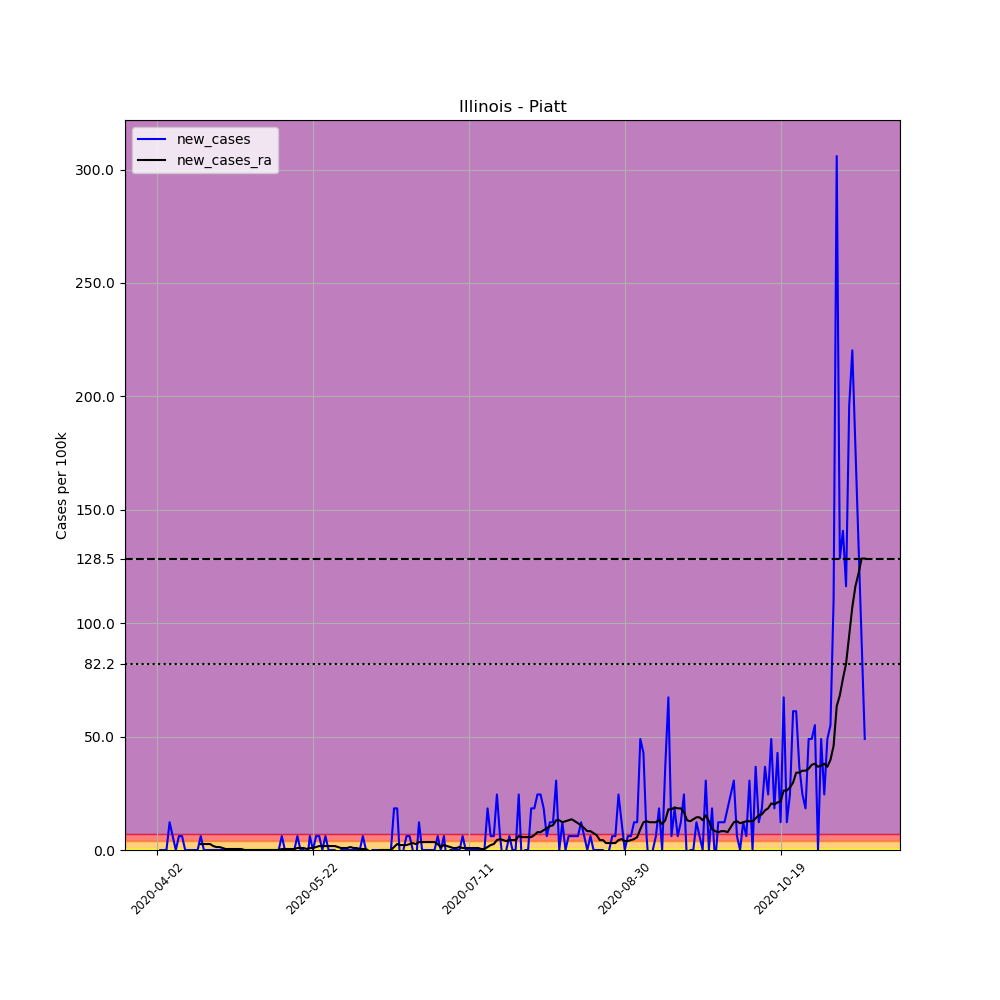

The table this chart was drawn from, first rows:
, date, county, state, fips, cases, deaths, COUNTY, STNAME, CTYNAME, POPESTIMATE2019, per_100k, new_cases, new_cases_ra
527054, 2020-04-02, Piatt, Illinois, 17147, 1, 0, 147, Illinois, Piatt, 16344, 6.118, , 
527055, 2020-04-03, Piatt, Illinois, 17147, 1, 0, 147, Illinois, Piatt, 16344, 6.118, 0.0, 
527056, 2020-04-04, Piatt, Illinois, 17147, 1, 0, 147, Illinois, Piatt, 16344, 6.118, 0.0, 
527057, 2020-04-05, Piatt, Illinois, 17147, 1, 0, 147, Illinois, Piatt, 16344, 6.118, 0.0, 
527058, 2020-04-06, Piatt, Illinois, 17147, 3, 0, 147, Illinois, Piatt, 16344, 18.36, 12.24, 
527059, 2020-04-07, Piatt, Illinois, 17147, 4, 0, 147, Illinois, Piatt, 16344, 24.47, 6.118, 
527060, 2020-04-08, Piatt, Illinois, 17147, 4, 0, 147, Illinois, Piatt, 16344, 24.47, 0.0, 
527061, 2020-04-09, Piatt, Illinois, 17147, 5, 0, 147, Illinois, Piatt, 16344, 30.59, 6.118, 
527062, 2020-04-10, Piatt, Illinois, 17147, 6, 0, 147, Illinois, Piatt, 16344, 36.71, 6.118, 
527063, 2020-04-11, Piatt, Illinois, 17147, 6, 0, 147, Illinois, Piatt, 16344, 36.71, 0.0, 
527064, 2020-04-12, Piatt, Illinois, 17147, 6, 0, 147, Illinois, Piatt, 16344, 36.71, 0.0, 
527065, 2020-04-13, Piatt, Illinois, 17147, 6, 0, 147, Illinois, Piatt, 16344, 36.71, 0.0, 
527066, 2020-04-14, Piatt, Illinois, 17147, 6, 0, 147, Illinois, Piatt, 16344, 36.71, 0.0, 
527067, 2020-04-15, Piatt, Illinois, 17147, 6, 0, 147, Illinois, Piatt, 16344, 36.71, 0.0, 
527068, 2020-04-16, Piatt, Illinois, 17147, 7, 0, 147, Illinois, Piatt, 16344, 42.83, 6.118, 2.622
527069, 2020-04-17, Piatt, Illinois, 17147, 7, 0, 147, Illinois, Piatt, 16344, 42.83, 0.0, 2.622
527070, 2020-04-18, Piatt, Illinois, 17147, 7, 0, 147, Illinois, Piatt, 16344, 42.83, 0.0, 2.622
527071, 2020-04-19, Piatt, Illinois, 17147, 7, 0, 147, Illinois, Piatt, 16344, 42.83, 0.0, 2.622
527072, 2020-04-20, Piatt, Illinois, 17147, 7, 0, 147, Illinois, Piatt, 16344, 42.83, 0.0, 1.748
527073, 2020-04-21, Piatt, Illinois, 17147, 7, 0, 147, Illinois, Piatt, 16344, 42.83, 0.0, 1.311
527074, 2020-04-22, Piatt, Illinois, 17147, 7, 0, 147, Illinois, Piatt, 16344, 42.83, 0.0, 1.311
527075, 2020-04-23, Piatt, Illinois, 17147, 7, 0, 147, Illinois, Piatt, 16344, 42.83, 0.0, 0.8741
527076, 2020-04-24, Piatt, Illinois, 17147, 7, 0, 147, Illinois, Piatt, 16344, 42.83, 0.0, 0.437
527077, 2020-04-25, Piatt, Illinois, 17147, 7, 0, 147, Illinois, Piatt, 16344, 42.83, 0.0, 0.437
527078, 2020-04-26, Piatt, Illinois, 17147, 7, 0, 147, Illinois, Piatt, 16344, 42.83, 0.0, 0.437
527079, 2020-04-27, Piatt, Illinois, 17147, 7, 0, 147, Illinois, Piatt, 16344, 42.83, 0.0, 0.437
527080, 2020-04-28, Piatt, Illinois, 17147, 7, 0, 147, Illinois, Piatt, 16344, 42.83, 0.0, 0.437
527081, 2020-04-29, Piatt, Illinois, 17147, 7, 0, 147, Illinois, Piatt, 16344, 42.83, 0.0, 0.437
527082, 2020-04-30, Piatt, Illinois, 17147, 7, 0, 147, Illinois, Piatt, 16344, 42.83, 0.0, 2.5376526277146434e-16
527083, 2020-05-01, Piatt, Illinois, 17147, 7, 0, 147, Illinois, Piatt, 16344, 42.83, 0.0, 2.5376526277146434e-16
527084, 2020-05-02, Piatt, Illinois, 17147, 7, 0, 147, Illinois, Piatt, 16344, 42.83, 0.0, 2.5376526277146434e-16
527085, 2020-05-03, Piatt, Illinois, 17147, 7, 0, 147, Illinois, Piatt, 16344, 42.83, 0.0, 2.5376526277146434e-16
527086, 2020-05-04, Piatt, Illinois, 17147, 7, 0, 147, Illinois, Piatt, 16344, 42.83, 0.0, 2.5376526277146434e-16
527087, 2020-05-05, Piatt, Illinois, 17147, 7, 0, 147, Illinois, Piatt, 16344, 42.83, 0.0, 2.5376526277146434e-16
527088, 2020-05-06, Piatt, Illinois, 17147, 7, 0, 147, Illinois, Piatt, 16344, 42.83, 0.0, 2.5376526277146434e-16
527089, 2020-05-07, Piatt, Illinois, 17147, 7, 0, 147, Illinois, Piatt, 16344, 42.83, 0.0, 2.5376526277146434e-16
527090, 2020-05-08, Piatt, Illinois, 17147, 7, 0, 147, Illinois, Piatt, 16344, 42.83, 0.0, 2.5376526277146434e-16
527091, 2020-05-09, Piatt, Illinois, 17147, 7, 0, 147, Illinois, Piatt, 16344, 42.83, 0.0, 2.5376526277146434e-16
527092, 2020-05-10, Piatt, Illinois, 17147, 7, 0, 147, Illinois, Piatt, 16344, 42.83, 0.0, 2.5376526277146434e-16
527093, 2020-05-11, Piatt, Illinois, 17147, 7, 0, 147, Illinois, Piatt, 16344, 42.83, 0.0, 2.5376526277146434e-16
527094, 2020-05-12, Piatt, Illinois, 17147, 8, 0, 147, Illinois, Piatt, 16344, 48.95, 6.118, 0.437
527095, 2020-05-13, Piatt, Illinois, 17147, 8, 0, 147, Illinois, Piatt, 16344, 48.95, 0.0, 0.437
527096, 2020-05-14, Piatt, Illinois, 17147, 8, 0, 147, Illinois, Piatt, 16344, 48.95, 0.0, 0.437
527097, 2020-05-15, Piatt, Illinois, 17147, 8, 0, 147, Illinois, Piatt, 16344, 48.95, 0.0, 0.437
527098, 2020-05-16, Piatt, Illinois, 17147, 8, 0, 147, Illinois, Piatt, 16344, 48.95, 0.0, 0.437
527099, 2020-05-17, Piatt, Illinois, 17147, 9, 0, 147, Illinois, Piatt, 16344, 55.07, 6.118, 0.8741
527100, 2020-05-18, Piatt, Illinois, 17147, 9, 0, 147, Illinois, Piatt, 16344, 55.07, 0.0, 0.8741
527101, 2020-05-19, Piatt, Illinois, 17147, 9, 0, 147, Illinois, Piatt, 16344, 55.07, 0.0, 0.8741
527102, 2020-05-20, Piatt, Illinois, 17147, 8, 0, 147, Illinois, Piatt, 16344, 48.95, -6.118, 0.437
527103, 2020-05-21, Piatt, Illinois, 17147, 9, 0, 147, Illinois, Piatt, 16344, 55.07, 6.118, 0.8741
527104, 2020-05-22, Piatt, Illinois, 17147, 9, 0, 147, Illinois, Piatt, 16344, 55.07, 0.0, 0.8741
527105, 2020-05-23, Piatt, Illinois, 17147, 10, 0, 147, Illinois, Piatt, 16344, 61.18, 6.118, 1.311
527106, 2020-05-24, Piatt, Illinois, 17147, 11, 0, 147, Illinois, Piatt, 16344, 67.3, 6.118, 1.748
527107, 2020-05-25, Piatt, Illinois, 17147, 11, 0, 147, Illinois, Piatt, 16344, 67.3, 0.0, 1.748
527108, 2020-05-26, Piatt, Illinois, 17147, 12, 0, 147, Illinois, Piatt, 16344, 73.42, 6.118, 1.748
527109, 2020-05-27, Piatt, Illinois, 17147, 12, 0, 147, Illinois, Piatt, 16344, 73.42, 0.0, 1.748
527110, 2020-05-28, Piatt, Illinois, 17147, 12, 0, 147, Illinois, Piatt, 16344, 73.42, 0.0, 1.748
527111, 2020-05-29, Piatt, Illinois, 17147, 12, 0, 147, Illinois, Piatt, 16344, 73.42, 0.0, 1.748
527112, 2020-05-30, Piatt, Illinois, 17147, 11, 0, 147, Illinois, Piatt, 16344, 67.3, -6.118, 1.311
527113, 2020-05-31, Piatt, Illinois, 17147, 11, 0, 147, Illinois, Piatt, 16344, 67.3, 0.0, 0.8741
... 168 more rows
